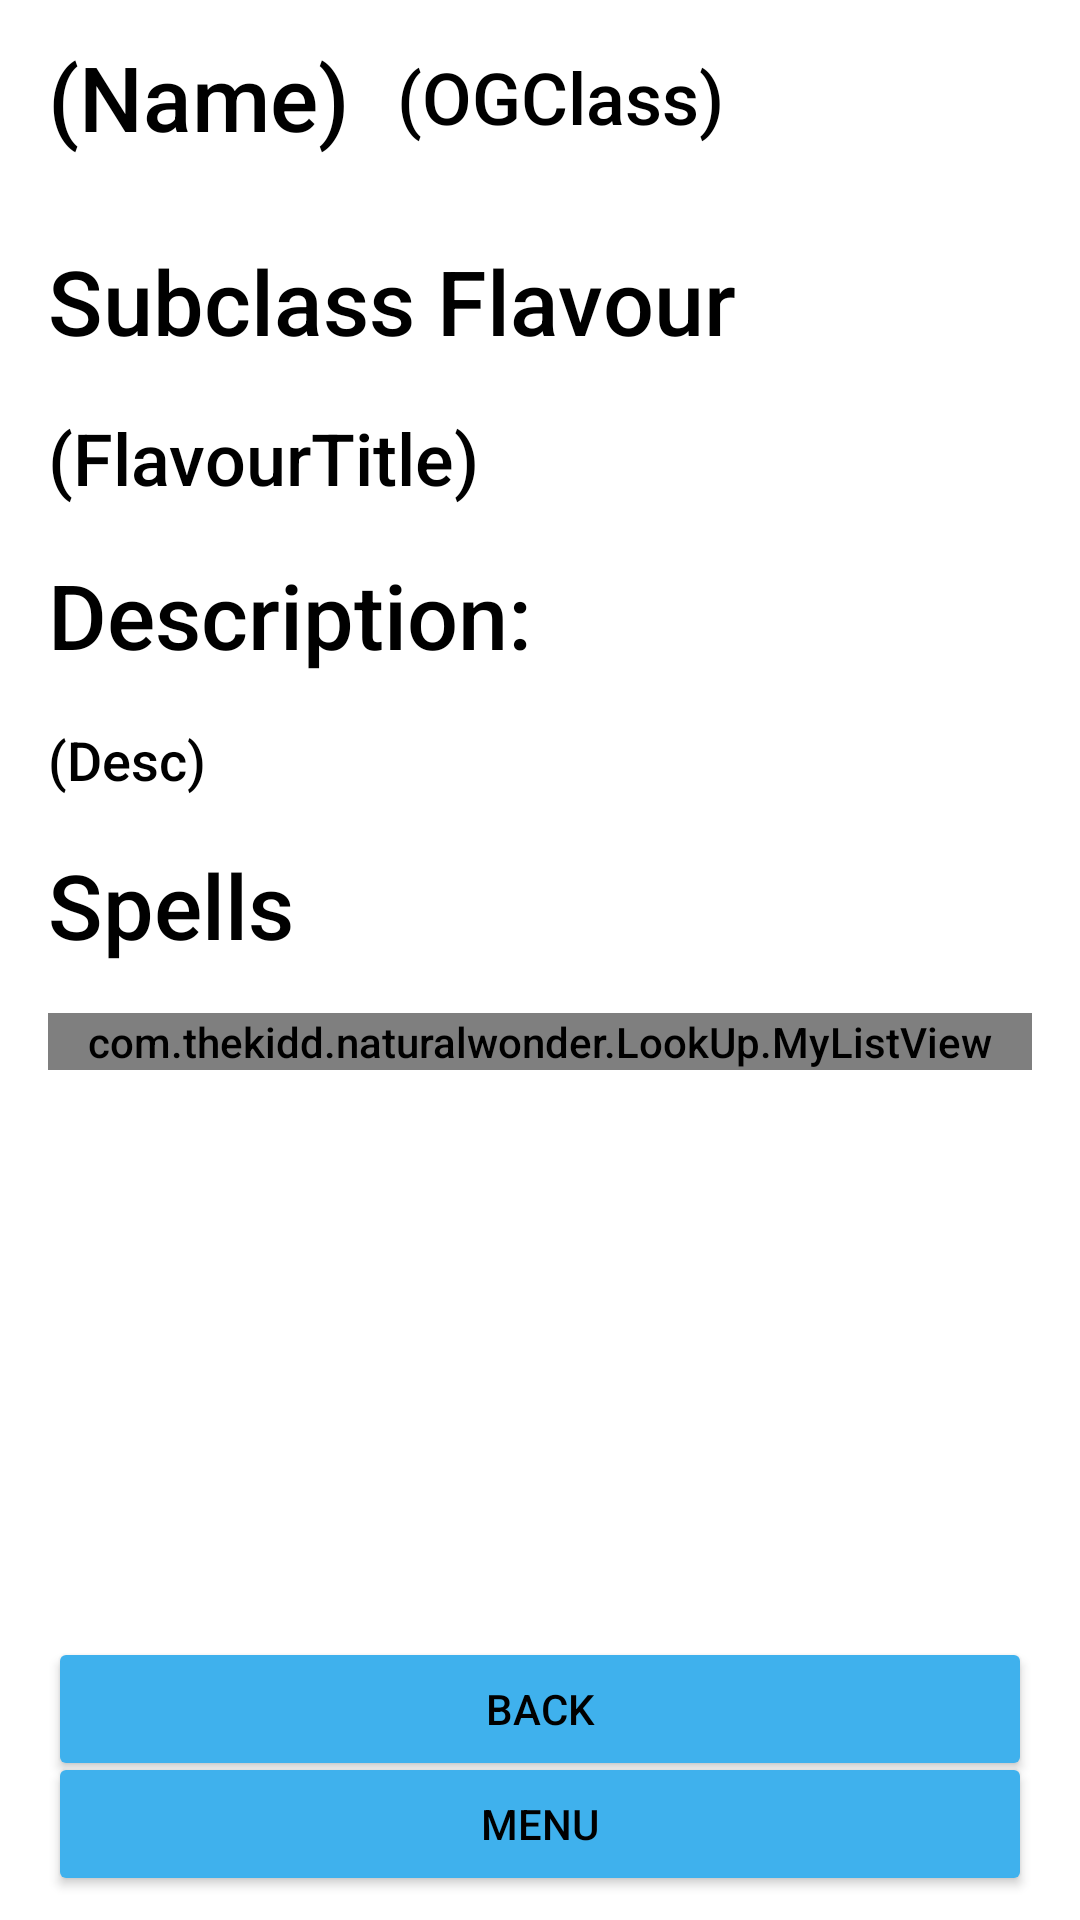

Here is an Android app screen rendered from its layout file. Give the layout XML and the strings, colors and styles it references.
<!-- AndroidManifest.xml: application theme MainAppTheme.Light -->
<!-- res/layout/activity_subclasses.xml -->
<?xml version="1.0" encoding="utf-8"?>
<androidx.constraintlayout.widget.ConstraintLayout xmlns:android="http://schemas.android.com/apk/res/android"
    xmlns:app="http://schemas.android.com/apk/res-auto"
    android:layout_width="match_parent"
    android:layout_height="match_parent">

    <TextView
        android:id="@+id/CNameText"
        android:layout_width="wrap_content"
        android:layout_height="wrap_content"
        android:layout_marginStart="16dp"
        android:layout_marginTop="16dp"
        android:layout_marginBottom="16dp"
        android:text="(Name)"
        android:textSize="30sp"
        app:layout_constraintBottom_toTopOf="@+id/guideline62"
        app:layout_constraintStart_toStartOf="parent"
        app:layout_constraintTop_toTopOf="parent" />

    <androidx.constraintlayout.widget.Guideline
        android:id="@+id/guideline62"
        android:layout_width="wrap_content"
        android:layout_height="wrap_content"
        android:orientation="horizontal"
        app:layout_constraintGuide_percent="0.1" />

    <TextView
        android:id="@+id/OGCLassText"
        android:layout_width="wrap_content"
        android:layout_height="wrap_content"
        android:layout_marginStart="16dp"
        android:layout_marginTop="16dp"
        android:layout_marginBottom="16dp"
        android:text="(OGClass)"
        android:textSize="24sp"
        app:layout_constraintBottom_toTopOf="@+id/guideline62"
        app:layout_constraintStart_toEndOf="@+id/CNameText"
        app:layout_constraintTop_toTopOf="parent" />

    <androidx.constraintlayout.widget.Guideline
        android:id="@+id/guideline65"
        android:layout_width="wrap_content"
        android:layout_height="wrap_content"
        android:orientation="horizontal"
        app:layout_constraintGuide_percent="0.84" />

    <Button
        android:id="@+id/BackButt"
        android:layout_width="0dp"
        android:layout_height="wrap_content"
        android:layout_marginStart="16dp"
        android:layout_marginTop="8dp"
        android:layout_marginEnd="16dp"
        android:text="Back"
        app:layout_constraintEnd_toEndOf="parent"
        app:layout_constraintStart_toStartOf="parent"
        app:layout_constraintTop_toTopOf="@+id/guideline65" />

    <ScrollView
        android:layout_width="0dp"
        android:layout_height="0dp"
        app:layout_constraintBottom_toTopOf="@+id/guideline65"
        app:layout_constraintEnd_toEndOf="parent"
        app:layout_constraintStart_toStartOf="parent"
        app:layout_constraintTop_toTopOf="@+id/guideline62">

        <androidx.constraintlayout.widget.ConstraintLayout
            android:layout_width="match_parent"
            android:layout_height="wrap_content">

            <TextView
                android:id="@+id/textView80"
                android:layout_width="wrap_content"
                android:layout_height="wrap_content"
                android:layout_marginStart="16dp"
                android:layout_marginTop="16dp"
                android:text="Subclass Flavour"
                android:textSize="30sp"
                app:layout_constraintStart_toStartOf="parent"
                app:layout_constraintTop_toTopOf="parent" />

            <TextView
                android:id="@+id/FTitleText"
                android:layout_width="0dp"
                android:layout_height="wrap_content"
                android:layout_marginStart="16dp"
                android:layout_marginTop="16dp"
                android:layout_marginEnd="16dp"
                android:text="(FlavourTitle)"
                android:textSize="24sp"
                app:layout_constraintEnd_toEndOf="parent"
                app:layout_constraintHorizontal_bias="0.0"
                app:layout_constraintStart_toStartOf="parent"
                app:layout_constraintTop_toBottomOf="@+id/textView80" />

            <TextView
                android:id="@+id/DescText"
                android:layout_width="0dp"
                android:layout_height="wrap_content"
                android:layout_marginStart="16dp"
                android:layout_marginTop="16dp"
                android:layout_marginEnd="16dp"
                android:text="(Desc)"
                android:textSize="18sp"
                app:layout_constraintEnd_toEndOf="parent"
                app:layout_constraintHorizontal_bias="0.0"
                app:layout_constraintStart_toStartOf="parent"
                app:layout_constraintTop_toBottomOf="@+id/textView25" />

            <TextView
                android:id="@+id/textView89"
                android:layout_width="0dp"
                android:layout_height="wrap_content"
                android:layout_marginStart="16dp"
                android:layout_marginTop="16dp"
                android:layout_marginEnd="16dp"
                android:text="Spells"
                android:textSize="30sp"
                app:layout_constraintEnd_toEndOf="parent"
                app:layout_constraintHorizontal_bias="0.0"
                app:layout_constraintStart_toStartOf="parent"
                app:layout_constraintTop_toBottomOf="@+id/DescText" />

            <com.thekidd.naturalwonder.LookUp.MyListView
                android:id="@+id/Feats"
                android:layout_width="0dp"
                android:layout_height="wrap_content"
                android:layout_marginStart="16dp"
                android:layout_marginTop="16dp"
                android:layout_marginEnd="16dp"
                android:layout_marginBottom="16dp"
                app:layout_constraintBottom_toBottomOf="parent"
                app:layout_constraintEnd_toEndOf="parent"
                app:layout_constraintHorizontal_bias="1.0"
                app:layout_constraintStart_toStartOf="parent"
                app:layout_constraintTop_toBottomOf="@+id/textView89" />

            <TextView
                android:id="@+id/textView25"
                android:layout_width="wrap_content"
                android:layout_height="wrap_content"
                android:layout_marginStart="16dp"
                android:layout_marginTop="16dp"
                android:layout_marginEnd="16dp"
                android:text="Description:"
                android:textSize="30sp"
                app:layout_constraintEnd_toEndOf="parent"
                app:layout_constraintHorizontal_bias="0.0"
                app:layout_constraintStart_toStartOf="parent"
                app:layout_constraintTop_toBottomOf="@+id/FTitleText" />
        </androidx.constraintlayout.widget.ConstraintLayout>
    </ScrollView>

    <Button
        android:id="@+id/MenuButt"
        android:layout_width="0dp"
        android:layout_height="wrap_content"
        android:layout_marginStart="16dp"
        android:layout_marginEnd="16dp"
        android:layout_marginBottom="8dp"
        android:text="Menu"
        app:layout_constraintBottom_toBottomOf="parent"
        app:layout_constraintEnd_toEndOf="parent"
        app:layout_constraintStart_toStartOf="parent" />
</androidx.constraintlayout.widget.ConstraintLayout>
<!-- resources referenced by this layout -->
<resources>
  <style name="MainAppTheme.Light" parent="@style/MainAppTheme">
  
          <item name="itemtext">@color/LightMode_ButtonBack</item>
          <item name="itemtextback">@color/LightMode_Text</item>
  
          <item name="itemicontint">@color/LightMode_Back</item>
          <item name="itemiconback">@color/LightMode_ButtonBack</item>
          <item name="colorControlActivated">@color/LightMode_Back</item>
  
          <item name="buttonimagetint">@color/LightMode_ButtonBack</item>
          <item name="buttonimageback">@color/LightMode_Back</item>
  
          <item name="TextColor">@color/LightMode_Text</item>
          <item name="TextColorHint">@color/Hint</item>
          <item name="AppBackground">@color/LightMode_ButtonBack</item>
          <item name="AppAccent">@color/LightMode_Back</item>
  
          <item name="android:windowBackground">?attr/AppBackground</item>
          <item name="colorButtonNormal">?attr/AppAccent</item>
          <item name="android:textColor">?attr/TextColor</item>
          <item name="android:textColorPrimary">?attr/TextColor</item>
          <item name="android:textColorSecondary">?attr/TextColor</item>
          <item name="android:textColorTertiary">?attr/TextColor</item>
      </style>
  <style name="MainAppTheme" parent="AppTheme.NoActionBar">
          <item name="android:fontFamily">sans-serif-medium</item>
          <item name="android:textStyle">normal</item>
      </style>
  <color name="LightMode_ButtonBack">#FFFFFF</color>
  <color name="LightMode_Text">#000000</color>
  <color name="LightMode_Back">#3FB1ED</color>
  <color name="Hint">#919191</color>
  <style name="AppTheme.NoActionBar">
          <item name="windowActionBar">false</item>
          <item name="windowNoTitle">true</item>
      </style>
</resources>
